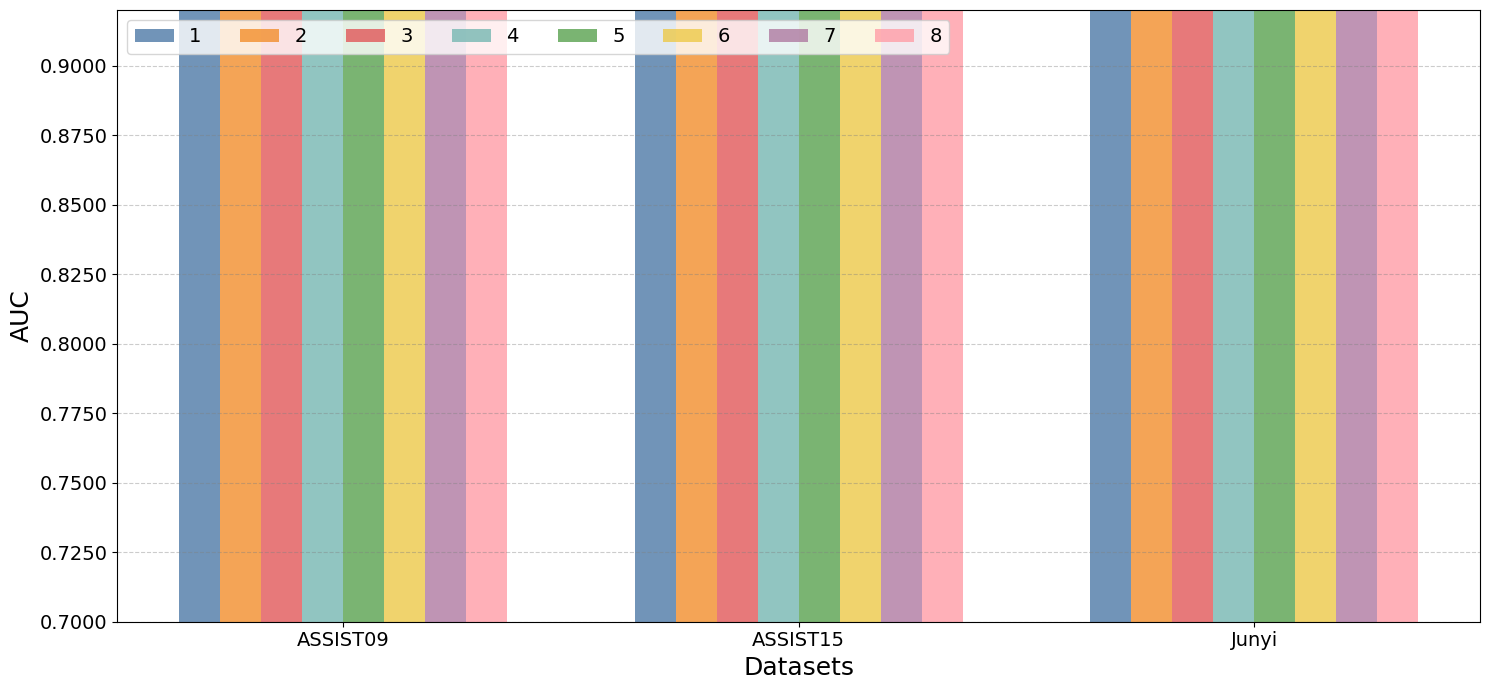

Write the Python code that produced this figure.
# Copyright(c) 2025 YiChengLin
# 保留所有权利。
# @Time    : 2025/1/7 下午9:20
# @Author  : YiChengLin
# @File    : AUC
# @Software: PyCharm


import matplotlib.pyplot as plt
import numpy as np
import matplotlib.ticker as ticker  # 保留四位小数

plt.rcParams['font.family'] = 'serif'  # 设置英文为Times New Roman
plt.rcParams['font.serif'] = ['Times New Roman']
# plt.rcParams['font.sans-serif'] = ['SimSun']  # 显示中文
# 实验数据
datasets = ['ASSIST09', 'ASSIST15', 'Junyi']
models = ['1', '2', '3', '4', '5', '6', '7', '8']

improvements_1 = [1, 2, 3]
improvements_2 = [1, 2, 3]
improvements_3 = [1, 2, 3]
improvements_4 = [1, 2, 3]
improvements_5 = [1, 2, 3]
improvements_6 = [1, 2, 3]
improvements_7 = [1, 2, 3]
improvements_8 = [1, 2, 3]

# 设置图表宽度和高度
plt.figure(figsize=(15, 7))
#设置网格线
plt.grid(True, axis='y', linestyle='--', color='gray', alpha=0.4)
plt.ylim(0.70, 0.92)  # 纵坐标范围为 [0.7, 0.92]

# 绘制models上的柱状图
index = np.arange(len(datasets))
bar_width = 0.09
opacity = 0.8
colors = [
    '#4E79A7',  # 深蓝（主推）
    '#F28E2C',  # 亮橙
    '#E15759',  # 珊瑚红
    '#76B7B2',  # 青绿色
    '#59A14F',  # 橄榄绿
    '#EDC949',  # 亮黄色
    '#AF7AA1',  # 薰衣草紫
    '#FF9DA7'   # 浅粉色（新增）
]
rects1 = plt.bar(index, improvements_1, bar_width, alpha=opacity, color=colors[0], label='1')
rects2 = plt.bar(index + bar_width, improvements_2, bar_width, alpha=opacity, color=colors[1], label='2')
rects3 = plt.bar(index + 2*bar_width, improvements_3, bar_width, alpha=opacity, color=colors[2], label='3')
rects4 = plt.bar(index + 3*bar_width, improvements_4, bar_width, alpha=opacity, color=colors[3], label='4')
rects5 = plt.bar(index + 4*bar_width, improvements_5, bar_width, alpha=opacity, color=colors[4], label='5')
rects6 = plt.bar(index + 5*bar_width, improvements_6, bar_width, alpha=opacity, color=colors[5], label='6')
rects7 = plt.bar(index + 6*bar_width, improvements_7, bar_width, alpha=opacity, color=colors[6], label='7')
rects8 = plt.bar(index + 7*bar_width, improvements_8, bar_width, alpha=opacity, color=colors[7], label='8')

# 添加横纵坐标描述
plt.xlabel('Datasets', fontsize=18)
plt.ylabel('AUC', fontsize=18)
# plt.title('不同模型在ACC上的对比', fontsize=16)
plt.xticks(index + 3.5*bar_width, datasets, fontsize=14)
plt.yticks(fontsize=14)
plt.legend(ncol=8, loc='upper left', fontsize=14)

ax = plt.gca()
ax.yaxis.set_major_formatter(ticker.FormatStrFormatter('%.4f'))
# 添加图上的文本标签和值
def autolabel(rects):
    for rect in rects:
        height = rect.get_height()
        plt.annotate('{:.4f}'.format(height),
                     xy=(rect.get_x() + rect.get_width() / 2, height),
                     xytext=(0, 3),  # 3 points vertical offset
                     fontsize=10,
                     textcoords="offset points",
                     ha='center', va='bottom')
autolabel(rects1)
autolabel(rects2)
autolabel(rects3)
autolabel(rects4)
autolabel(rects5)
autolabel(rects6)
autolabel(rects7)
autolabel(rects8)
# 显示图表

plt.tight_layout()
plt.savefig("AUC.svg", format="svg", bbox_inches="tight")
plt.show()